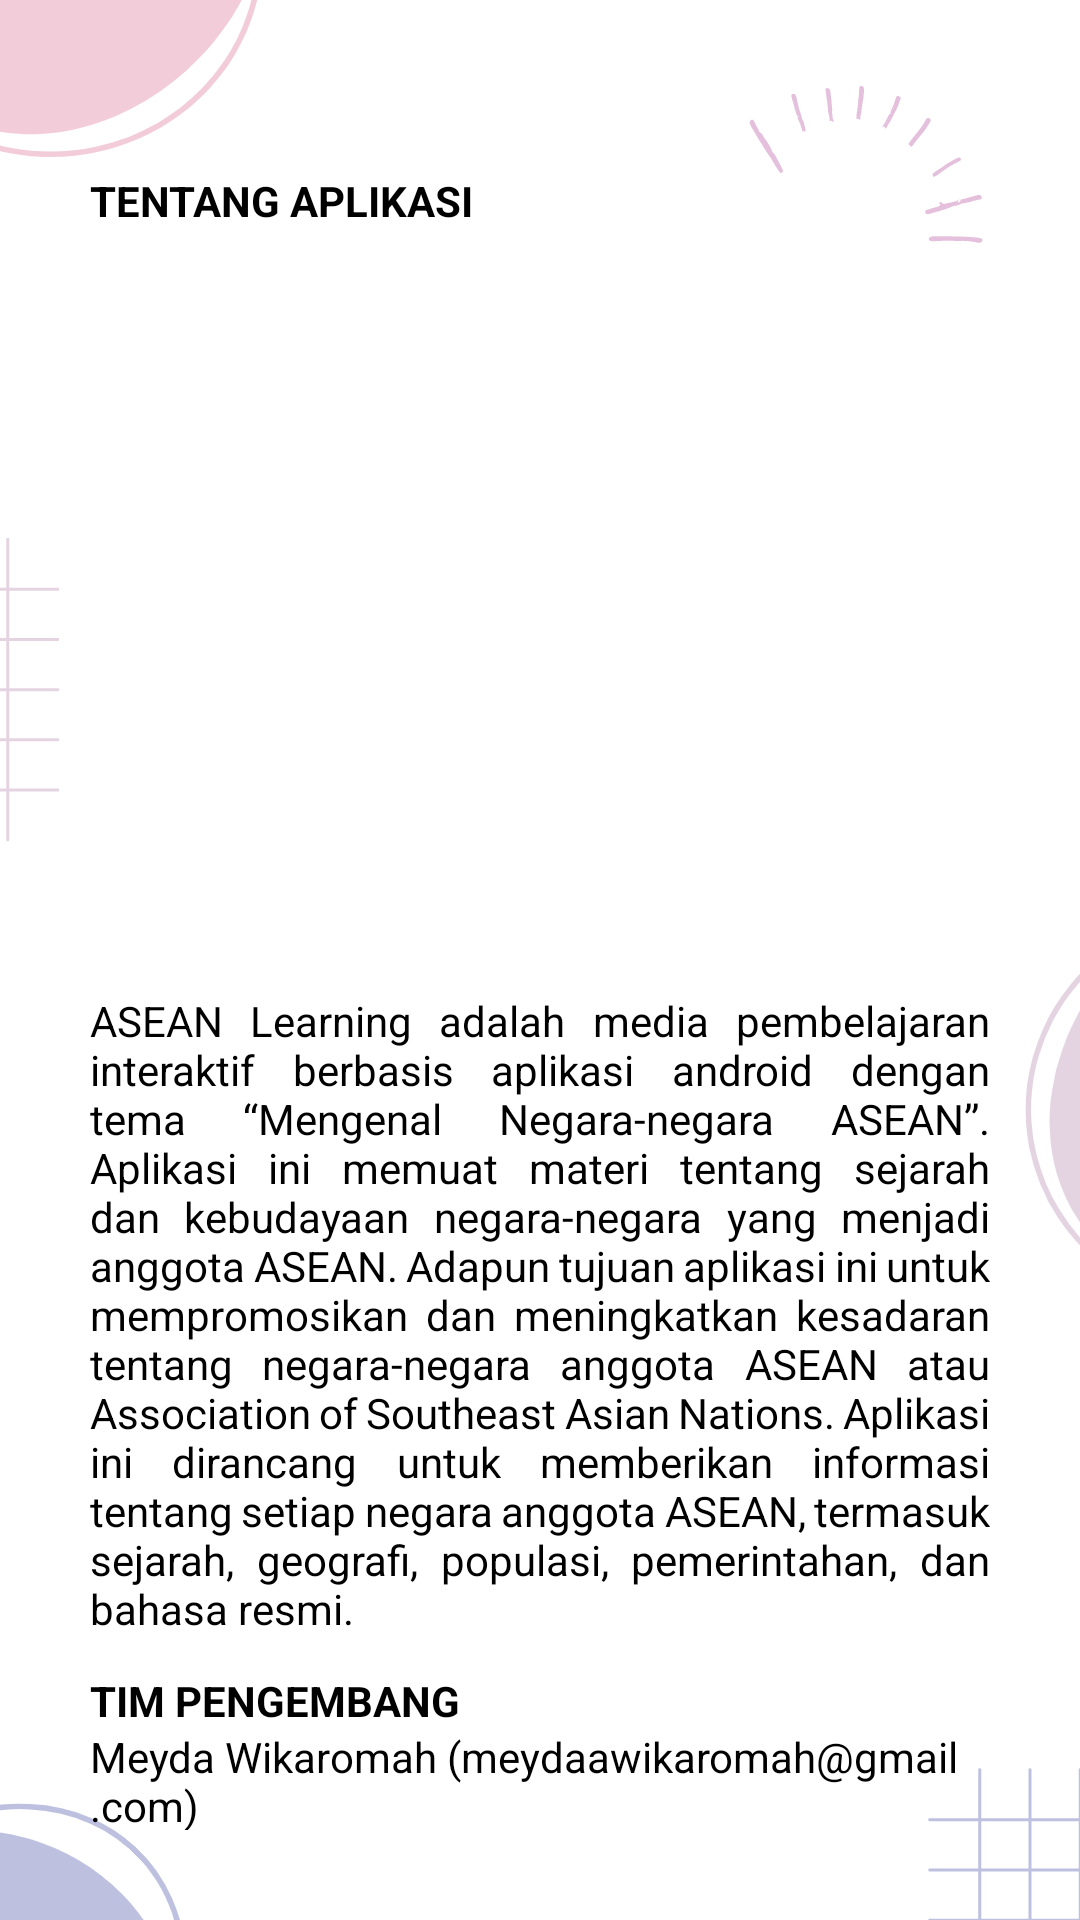

Layout XML and referenced resources for this Android screen:
<!-- AndroidManifest.xml: application theme Theme.ASEANLearning -->
<!-- res/layout/fragment_about.xml -->
<?xml version="1.0" encoding="utf-8"?>
<androidx.constraintlayout.widget.ConstraintLayout xmlns:android="http://schemas.android.com/apk/res/android"
    xmlns:app="http://schemas.android.com/apk/res-auto"
    xmlns:tools="http://schemas.android.com/tools"
    android:layout_width="match_parent"
    android:layout_height="match_parent"
    android:padding="30dp"
    android:background="@drawable/abt"
    tools:context=".AboutFragment">

    

        <TextView
            android:id="@+id/textView13"
            android:layout_width="wrap_content"
            android:layout_height="wrap_content"
            android:text="TENTANG APLIKASI"
            android:textColor="@color/black"
            android:textStyle="bold"
            app:layout_constraintBottom_toBottomOf="parent"
            app:layout_constraintEnd_toEndOf="parent"
            app:layout_constraintHorizontal_bias="0.0"
            app:layout_constraintStart_toStartOf="parent"
            app:layout_constraintTop_toTopOf="parent"
            app:layout_constraintVertical_bias="0.049" />

    <ImageView
        android:id="@+id/imageView3"
        android:layout_width="284dp"
        android:layout_height="212dp"
        android:src="@drawable/about2"
        app:layout_constraintBottom_toBottomOf="parent"
        app:layout_constraintEnd_toEndOf="parent"
        app:layout_constraintHorizontal_bias="0.496"
        app:layout_constraintStart_toStartOf="parent"
        app:layout_constraintTop_toBottomOf="@+id/textView13"
        app:layout_constraintVertical_bias="0.079" />

    <TextView
        android:id="@+id/textView14"
        android:layout_width="wrap_content"
        android:layout_height="wrap_content"
        android:justificationMode="inter_word"
        android:text="@string/about"
        android:textColor="@color/black"
        app:layout_constraintBottom_toBottomOf="parent"
        app:layout_constraintEnd_toEndOf="parent"
        app:layout_constraintStart_toStartOf="parent"
        app:layout_constraintTop_toBottomOf="@+id/imageView3"
        app:layout_constraintVertical_bias="0.211" />

    <TextView
        android:id="@+id/textView15"
        android:layout_width="wrap_content"
        android:layout_height="wrap_content"
        android:text="TIM PENGEMBANG"
        android:textColor="@color/black"
        android:textStyle="bold"
        app:layout_constraintBottom_toBottomOf="parent"
        app:layout_constraintEnd_toEndOf="parent"
        app:layout_constraintHorizontal_bias="0.0"
        app:layout_constraintStart_toStartOf="parent"
        app:layout_constraintTop_toBottomOf="@+id/textView14"
        app:layout_constraintVertical_bias="0.258" />

    <TextView
        android:id="@+id/textView16"
        android:layout_width="wrap_content"
        android:layout_height="wrap_content"
        android:text="Meyda Wikaromah (meydaawikaromah@gmail.com)"
        android:textColor="@color/black"
        app:layout_constraintBottom_toBottomOf="parent"
        app:layout_constraintEnd_toEndOf="parent"
        app:layout_constraintHorizontal_bias="0.0"
        app:layout_constraintStart_toStartOf="parent"
        app:layout_constraintTop_toBottomOf="@+id/textView15"
        app:layout_constraintVertical_bias="0.255" />

    <TextView
        android:id="@+id/textView20"
        android:layout_width="wrap_content"
        android:layout_height="wrap_content"
        android:text="Naila Hasanah (nailahsnh09@gmail.com)"
        android:textColor="@color/black"
        app:layout_constraintBottom_toBottomOf="parent"
        app:layout_constraintEnd_toEndOf="parent"
        app:layout_constraintHorizontal_bias="0.0"
        app:layout_constraintStart_toStartOf="parent"
        app:layout_constraintTop_toBottomOf="@+id/textView16"
        app:layout_constraintVertical_bias="0.579" />


</androidx.constraintlayout.widget.ConstraintLayout>
<!-- resources referenced by this layout -->
<resources>
  <color name="black">#FF000000</color>
  <!-- drawable abt: png bitmap (drawable-v24, 31292 bytes) -->
  <string name="about">ASEAN Learning adalah media pembelajaran interaktif berbasis aplikasi android dengan tema “Mengenal Negara-negara ASEAN”. Aplikasi ini memuat materi tentang sejarah dan kebudayaan negara-negara yang menjadi anggota ASEAN. Adapun tujuan aplikasi ini untuk mempromosikan dan meningkatkan kesadaran tentang negara-negara anggota ASEAN atau Association of Southeast Asian Nations. Aplikasi ini dirancang untuk memberikan informasi tentang setiap negara anggota ASEAN, termasuk sejarah, geografi, populasi, pemerintahan, dan bahasa resmi.</string>
  <style name="Theme.ASEANLearning" parent="Theme.MaterialComponents.DayNight.DarkActionBar">
          
          <item name="colorPrimary">@color/purple_500</item>
          <item name="colorPrimaryVariant">@color/purple_700</item>
          <item name="colorOnPrimary">@color/white</item>
          
          <item name="colorSecondary">@color/teal_200</item>
          <item name="colorSecondaryVariant">@color/teal_700</item>
          <item name="colorOnSecondary">@color/black</item>
          
          <item name="android:statusBarColor" tools:targetApi="l">?attr/colorPrimaryVariant</item>
          
      </style>
  <color name="purple_500">#FF6200EE</color>
  <color name="purple_700">#FF3700B3</color>
  <color name="white">#FFFFFFFF</color>
  <color name="teal_200">#FF03DAC5</color>
  <color name="teal_700">#FF018786</color>
</resources>
